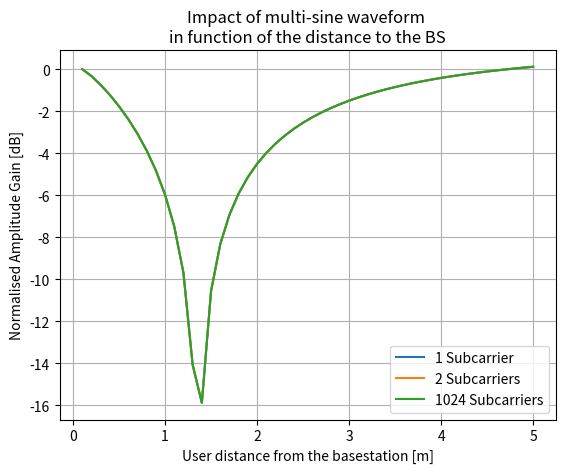
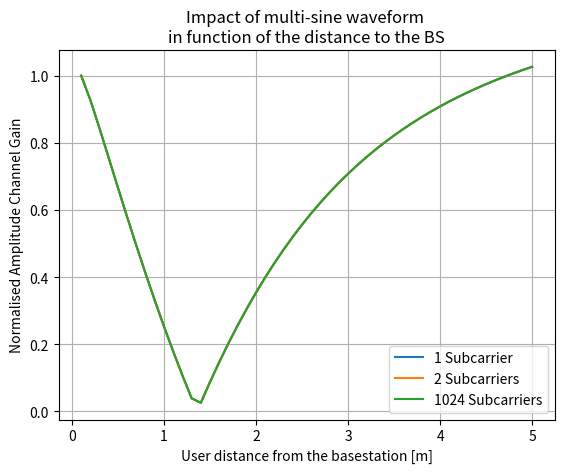

Recreate these plots in Python, in order.
from math import e, pi, sqrt, floor
import numpy as np
import matplotlib.pyplot as plt

max_num_sub = 2
freq = 2.61E9
BW = 20E6
BW_step = 20E6
max_BW = 1E9
c = 2.998E9

num_antennas = 64
user_distance = 0.1
distance_step = 0.1
max_distance = 5

num_users = 2

antenna_spacing = 0.07  # meter
user_spacing = 0.5  # meter

# locations_antenna = [(i*antenna_spacing, 0) for i in range(num_antennas)]
# receiver_locations = [(user_spacing*i, 1) for i in range(num_users)]

power = []


def dist(p1, p2):
    return sqrt((p1[0] - p2[0])**2 + (p1[1] - p2[1])**2)


results = []
results_dB = []
distances = []
num_subs = [1, 2, 1200]
while user_distance <= max_distance:
    locations_antenna = [(i*antenna_spacing - num_antennas/2*antenna_spacing + antenna_spacing/2, 0) for i in range(num_antennas)]
    receiver_locations = [(user_spacing*i - num_users/2*user_spacing + user_spacing/2, user_distance) for i in range(num_users)]

    distance = []
    for ant in locations_antenna:
        distance.append([])
        for rec in receiver_locations:
            distance[-1].append(dist(rec, ant))

    # print(distance)

    delta_dist = []
    for i in range(len(distance)):
        delta_dist.append([])
        for j in range(len(distance[i])):
            delta_dist[i].append(distance[i][j] - distance[i][0])

    print("User distance:", user_distance)
    power = []
    power_dB = []
    for num_sub in num_subs:
        # print('number of subcarriers:', num_sub)
        if num_sub == 1:
            sub_freq = [freq]
        else:
            subspace = BW/(num_sub-1)
            sub_freq = [freq-BW/2 + subspace*g for g in range(num_sub)]
        # print(sub_freq)
        delta_phi = np.zeros((num_antennas, num_users, num_sub), dtype=np.cdouble)
        for h in range(len(delta_dist)):
            for j in range(len(delta_dist[h])):
                for k in range(int(num_sub)):
                    delta_phi[h, j, k] = 2*pi*sub_freq[k]*delta_dist[h][j]/c
        # print(delta_phi)

        signal_vectors = np.zeros((num_users), dtype=np.cdouble)
        for g in range(len(delta_phi)):
            for h in range(len(delta_phi[g])):
                for k in range(len(delta_phi[g][h])):
                    # power_sub = (1-abs(freq-sub_freq[k])/BW)
                    # print(power_sub)
                    signal_vectors[h] += e**(delta_phi[g, h, k]*1j)

        # print(signal_vectors)
        norm_sig = []
        norm_sig_dB = []
        for sig in signal_vectors:
            norm_sig.append(abs(sig/signal_vectors[0]))
            norm_sig_dB.append(10*np.log10(abs(sig/signal_vectors[0])))
        # print(norm_sig[1])

        power.append(norm_sig[1])
        power_dB.append(norm_sig_dB[1])

    results.append(power)
    results_dB.append(power_dB)
    distances.append(user_distance)
    user_distance += distance_step

results = np.array(results).T
results_dB = np.array(results_dB).T
print(results.shape)
# normalise
norm_results = []
norm_results_dB = []
print(results)
for idx in range(results.shape[1]):
    norm_results.append(results[:, idx]/results[:, 0])
    norm_results_dB.append(10*np.log10(results[:, idx]/results[:, 0]))

norm_results = np.array(norm_results).T
norm_results_dB = np.array(norm_results_dB).T


plt.figure()
# ax = plt.subplots(111)
plt.title("Impact of multi-sine waveform \nin function of the distance to the BS")
labels = np.array(["1 Subcarrier", "2 Subcarriers", "1024 Subcarriers"])
for idx, l in enumerate(labels):
    plt.plot(distances, norm_results_dB[idx], label=l)
plt.xlabel('User distance from the basestation [m]')
# plt.xticks(num_subs)
plt.ylabel('Normalised Amplitude Gain [dB]')
plt.grid()
plt.legend()
plt.savefig('gain_vs_distance_dB.eps', bbox_inches='tight', pad_inches=0)
plt.savefig('gain_vs_distance_dB.png', bbox_inches='tight', pad_inches=0)
# plt.show()

plt.figure()
# ax = plt.subplots(111)
plt.title("Impact of multi-sine waveform \nin function of the distance to the BS")
labels = np.array(["1 Subcarrier", "2 Subcarriers", "1024 Subcarriers"])
for idx, l in enumerate(labels):
    plt.plot(distances, norm_results[idx], label=l)
plt.xlabel('User distance from the basestation [m]')
# plt.xticks(num_subs)
plt.ylabel('Normalised Amplitude Channel Gain')
plt.grid()
plt.legend()
plt.savefig('gain_vs_distance.eps', bbox_inches='tight', pad_inches=0)
plt.savefig('gain_vs_distance.png', bbox_inches='tight', pad_inches=0)
